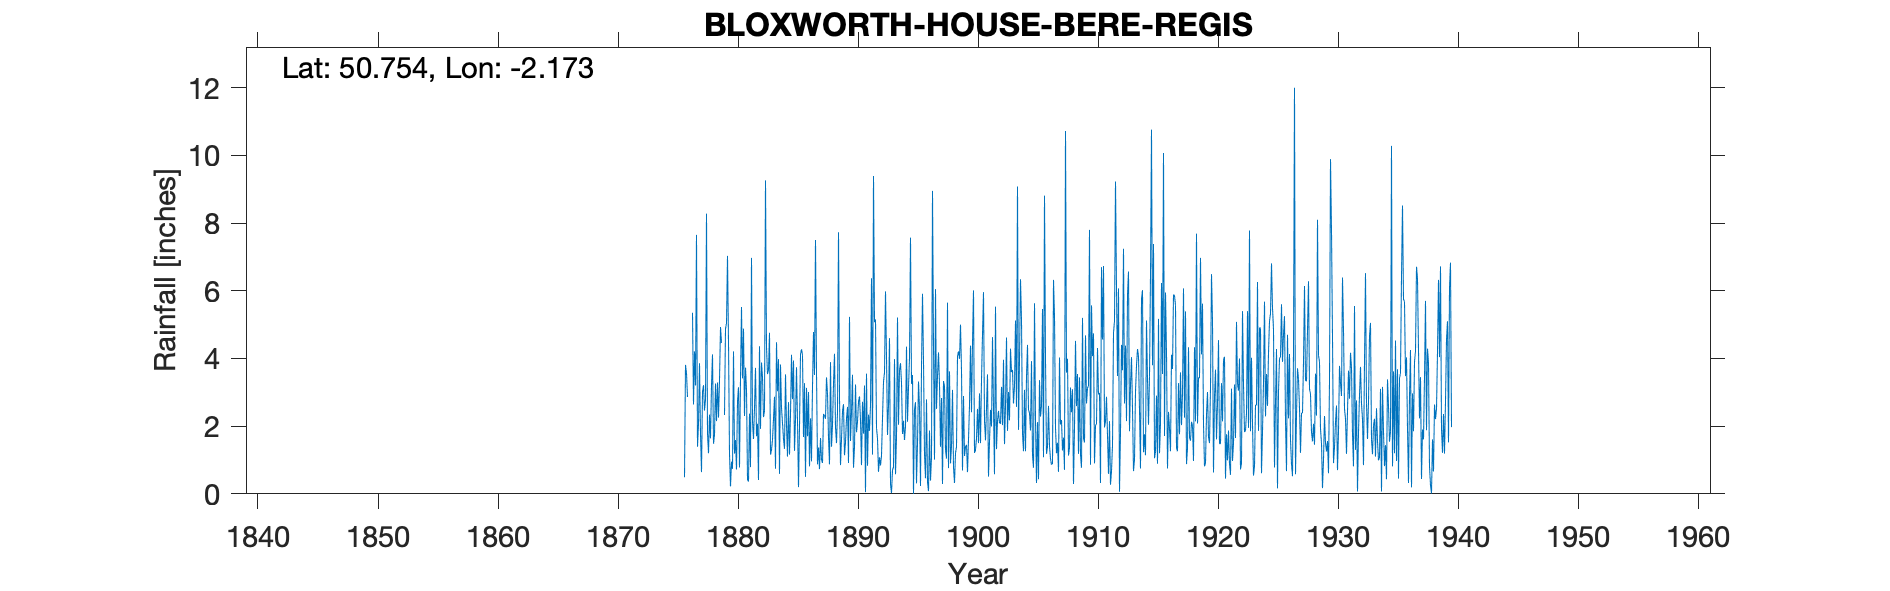

The table this chart was drawn from, first rows:
BLOXWORTH HOUSE BERE REGIS, , , , , , , , , , , , , , , , , , , , , , , 
Grid ref, SY879949, Long, -2.173, Lat, 50.75, Elevation, 118, ft, , , , , , , , , , , , , , , 
Station no, 1599, , , , , , , , , , , , , , , , , , , , , , 
, 1870, 1871, 1872, 1873, 1874, 1875, 1876, 1877, 1878, 1879, 1880, 1881, 1882, 1883, 1884, 1885, 1886, 1887, 1888, 1889, 1890, 1891, 1892
January, , , , , , , 0.49, 7.65, 1.2, 4.93, 0.74, 2.3, 1.7, 3.65, 3.82, 2.8, 3.27, 3.58, 1.67, 0.85, 3.52, 3.2, 1.94
February, , , , , , , 3.81, 1.39, 2.34, 4.46, 4.21, 3.73, 2.07, 4.76, 2.54, 3.94, 0.5, 0.87, 0.87, 1.62, 0.77, 0.05, 1.64
March, , , , , , , 3.56, 2.07, 1.64, -999, 1.19, 3.08, 0.41, 1.16, 2.09, 1.27, 3.13, 1.37, 3.89, 2.44, 1.38, 3.55, 0.65
April, , , , , , , 2.86, 3.86, 3.2, -999, 1.59, 0.42, 4.36, 1.3, 1.63, 2.19, 1.7, 0.73, 1.39, 2.65, 3.23, 0.83, 1.08
May, , , , , , , -999, 1.77, 4.12, 2.33, 0.72, 0.36, 1.92, 1.59, 1.33, 3.74, 3.01, 1.65, 2.04, 1.14, 1.82, 2.34, 0.84
June, , , , , , , -999, 0.64, 1.48, 4.88, 2.73, 2.37, 3.88, 2.21, 3.53, 2.16, 0.81, 1, 3.25, 1.53, 2.12, 1.86, 1.13
July, , , , , , , -999, 3.01, 1.75, 5.04, 3.15, 0.79, 3.44, 2.87, 2.04, 0.2, 2.23, 0.91, 4.14, 2.23, 2.72, 2.6, 2.24
August, , , , , , , -999, 3.21, 3.26, 7.03, 0.78, 6.97, 2.27, 0.74, 1.1, 1.99, 0.96, 2.36, 1.97, 2.57, 2.88, 6.37, 3.31
September, , , , , , , 5.35, 2.46, 2.15, 4.49, 3.42, 2.13, 2.45, 4.48, 2.71, 4.12, 3.17, 2.3, 1.5, 0.91, 2.18, 1.16, 3.58
October, , , , , , , 2.64, 2.8, 3.29, 1.18, 5.52, 1.62, 9.26, 3.03, 1.16, 4.27, 4.78, 2.22, 2.42, 5.23, 0.85, 9.39, 5.98
November, , , , , , , 4.21, 8.28, 2.25, 0.22, 3.41, 2.54, 4.33, 3.98, 2.36, 4.1, 3.51, 3.44, 7.73, 1.56, 2.72, 5.07, 4.04
December, , , , , , , 3.2, 1.78, 3.35, 0.95, 4.88, 3.72, 3.54, 0.59, 4.11, 1.68, 7.5, 2.96, 2.82, 2.43, 1.78, 5.15, 1.74
Total, , , , , , , 31.32, 38.92, 30.03, 38.4, 32.34, 30.03, 39.63, 30.36, 28.42, 32.46, 34.57, 23.39, 33.69, 25.16, 25.97, 41.57, 28.17
IDR -999 the bracketed months of May-Jul…, , , , , , , , , , , , , , , , , , , , , , , 
